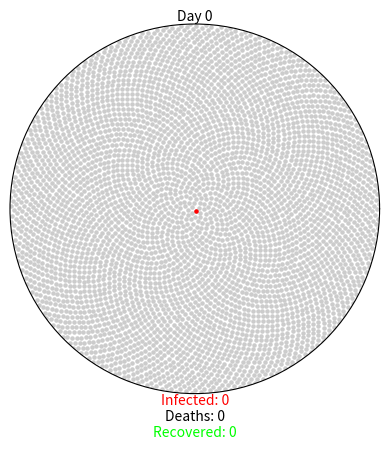

Reproduce this figure in Python.
import numpy as np
import matplotlib.animation as ani
import matplotlib.pyplot as plt



GREY = (0.8, 0.8, 0.8)  # this is for the uninfected
RED = (1, 0, 0)         # this is for the infected
GREEN = (0, 1, 0.0)     # this is for the recovered 
BLACK = (0, 0, 0)       # and this is the fatality/death

COVID19_PARAMS = {
    "r0": 2.5,                      #basic production rate
    "incubation": 5,                #incubation period
    "percent_mild": 0.8,            #percentage of mild cases
    "mild_recovery": (7, 14),       #mild cases recovery rate
    "percent_severe": 0.2,          #percentage of severe cases
    "severe_recovery": (21, 42),    #severe cases recovery rate
    "severe_death": (14, 56),       #severe cases death rate
    "fatality_rate": 0.034,         #total fatality rate
    "serial_interval": 7            
}

#create polar plot
class Virus():
    def __init__(self, params):
        self.fig = plt.figure() 
        self.axes = self.fig.add_subplot(111, projection="polar")
        self.axes.grid(False)
        self.axes.set_xticklabels([])
        self.axes.set_yticklabels([])
        self.axes.set_ylim(0, 1)

        # create annotations
        self.day_text = self.axes.annotate(
            "Day 0", xy=[np.pi / 2, 1], ha="center", va="bottom")
        self.infected_text = self.axes.annotate(
            "Infected: 0", xy=[3 * np.pi / 2, 1], ha="center", va="top", color=RED)
        self.deaths_text = self.axes.annotate(
            "\nDeaths: 0", xy=[3 * np.pi / 2, 1], ha="center", va="top", color=BLACK)
        self.recovered_text = self.axes.annotate(
            "\n\nRecovered: 0", xy=[3 * np.pi / 2, 1], ha="center", va="top", color=GREEN)

        # create member variables
        self.day = 0
        self.total_num_infected = 0
        self.num_currently_infected = 0
        self.num_recovered = 0
        self.num_deaths = 0
        self.r0 = params["r0"]
        self.percent_mild = params["percent_mild"]
        self.percent_severe = params["percent_severe"]
        self.fatality_rate = params["fatality_rate"]
        self.serial_interval = params["serial_interval"]

        self.mild_fast = params["incubation"] + params["mild_recovery"][0]
        self.mild_slow = params["incubation"] + params["mild_recovery"][1]
        self.severe_fast = params["incubation"] + params["severe_recovery"][0]
        self.severe_slow = params["incubation"] + params["severe_recovery"][1]
        self.death_fast = params["incubation"] + params["severe_death"][0]
        self.death_slow = params["incubation"] + params["severe_death"][1]

        self.mild = {i: {"thetas": [], "rs": []} for i in range(self.mild_fast, 365)}
        self.severe = {
            "recovery": {i: {"thetas": [], "rs": []} for i in range(self.severe_fast, 365)},
            "death": {i: {"thetas": [], "rs": []} for i in range(self.death_fast, 365)}
        }

        self.exposed_before = 0
        self.exposed_after = 1

        self.initial_population()


    def initial_population(self):
        population = 4500
        self.num_currently_infected = 1
        self.total_num_infected = 1
        indices = np.arange(0, population) + 0.5
        self.thetas = np.pi * (1 + 5**0.5) * indices
        self.rs = np.sqrt(indices / population)
        self.plot = self.axes.scatter(self.thetas, self.rs, s=5, color=GREY)
        # patient zero
        self.axes.scatter(self.thetas[0], self.rs[0], s=5, color=RED)
        self.mild[self.mild_fast]["thetas"].append(self.thetas[0])
        self.mild[self.mild_fast]["rs"].append(self.rs[0])


    def spread_virus(self, i):
        self.exposed_before = self.exposed_after
        if self.day % self.serial_interval == 0 and self.exposed_before < 4500:
            self.num_new_infected = round(self.r0 * self.total_num_infected)
            self.exposed_after += round(self.num_new_infected * 1.1)
            if self.exposed_after > 4500:
                self.num_new_infected = round((4500 - self.exposed_before) * 0.9)
                self.exposed_after = 4500
            self.num_currently_infected += self.num_new_infected
            self.total_num_infected += self.num_new_infected
            self.new_infected_indices = list(
                np.random.choice(
                    range(self.exposed_before, self.exposed_after),
                    self.num_new_infected,
                    replace=False))
            thetas = [self.thetas[i] for i in self.new_infected_indices]
            rs = [self.rs[i] for i in self.new_infected_indices]
            self.anim.event_source.stop()
            if len(self.new_infected_indices) > 24:
                size_list = round(len(self.new_infected_indices) / 24)
                theta_chunks = list(self.chunks(thetas, size_list))
                r_chunks = list(self.chunks(rs, size_list))
                self.anim2 = ani.FuncAnimation(
                    self.fig,
                    self.one_by_one,
                    interval=50,
                    frames=len(theta_chunks),
                    fargs=(theta_chunks, r_chunks, RED))
            else:
                self.anim2 = ani.FuncAnimation(
                    self.fig,
                    self.one_by_one,
                    interval=50,
                    frames=len(thetas),
                    fargs=(thetas, rs, RED))
            self.assign_symptoms()

        self.day += 1

        self.update_status()
        self.update_text()


    def one_by_one(self, i, thetas, rs, color):
        self.axes.scatter(thetas[i], rs[i], s=5, color=color)
        if i == (len(thetas) - 1):
            self.anim2.event_source.stop()
            self.anim.event_source.start()


    def chunks(self, a_list, n):
        for i in range(0, len(a_list), n):
            yield a_list[i:i + n]


    def assign_symptoms(self):
        num_mild = round(self.percent_mild * self.num_new_infected)
        num_severe = round(self.percent_severe * self.num_new_infected)
        # choose random subset of newly infected to have mild symptoms
        self.mild_indices = np.random.choice(self.new_infected_indices, num_mild, replace=False)
        # assign the rest severe symptoms, either resulting in recovery or death
        remaining_indices = [i for i in self.new_infected_indices if i not in self.mild_indices]
        percent_severe_recovery = 1 - (self.fatality_rate / self.percent_severe)
        num_severe_recovery = round(percent_severe_recovery * num_severe)
        self.severe_indices = []
        self.death_indices = []
        if remaining_indices:
            self.severe_indices = np.random.choice(remaining_indices, num_severe_recovery, replace=False)
            self.death_indices = [i for i in remaining_indices if i not in self.severe_indices]

        # assign recovery/death day
        low = self.day + self.mild_fast
        high = self.day + self.mild_slow
        for mild in self.mild_indices:
            recovery_day = np.random.randint(low, high)
            mild_theta = self.thetas[mild]
            mild_r = self.rs[mild]
            self.mild[recovery_day]["thetas"].append(mild_theta)
            self.mild[recovery_day]["rs"].append(mild_r)
        low = self.day + self.severe_fast
        high = self.day + self.severe_slow
        for recovery in self.severe_indices:
            recovery_day = np.random.randint(low, high)
            recovery_theta = self.thetas[recovery]
            recovery_r = self.rs[recovery]
            self.severe["recovery"][recovery_day]["thetas"].append(recovery_theta)
            self.severe["recovery"][recovery_day]["rs"].append(recovery_r)
        low = self.day + self.death_fast
        high = self.day + self.death_slow
        for death in self.death_indices:
            death_day = np.random.randint(low, high)
            death_theta = self.thetas[death]
            death_r = self.rs[death]
            self.severe["death"][death_day]["thetas"].append(death_theta)
            self.severe["death"][death_day]["rs"].append(death_r)


    def update_status(self):
        if self.day >= self.mild_fast:
            mild_thetas = self.mild[self.day]["thetas"]
            mild_rs = self.mild[self.day]["rs"]
            self.axes.scatter(mild_thetas, mild_rs, s=5, color=GREEN)
            self.num_recovered += len(mild_thetas)
            self.num_currently_infected -= len(mild_thetas)
        if self.day >= self.severe_fast:
            rec_thetas = self.severe["recovery"][self.day]["thetas"]
            rec_rs = self.severe["recovery"][self.day]["rs"]
            self.axes.scatter(rec_thetas, rec_rs, s=5, color=GREEN)
            self.num_recovered += len(rec_thetas)
            self.num_currently_infected -= len(rec_thetas)
        if self.day >= self.death_fast:
            death_thetas = self.severe["death"][self.day]["thetas"]
            death_rs = self.severe["death"][self.day]["rs"]
            self.axes.scatter(death_thetas, death_rs, s=5, color=BLACK)
            self.num_deaths += len(death_thetas)
            self.num_currently_infected -= len(death_thetas)


    def update_text(self):
        self.day_text.set_text("Day {}".format(self.day))
        self.infected_text.set_text("Infected: {}".format(self.num_currently_infected))
        self.deaths_text.set_text("\nDeaths: {}".format(self.num_deaths))
        self.recovered_text.set_text("\n\nRecovered: {}".format(self.num_recovered))


    def gen(self):
        while self.num_deaths + self.num_recovered < self.total_num_infected:
            yield


    def animate(self):
        self.anim = ani.FuncAnimation(
            self.fig,
            self.spread_virus,
            frames=self.gen,
            repeat=True)


def main():
    coronavirus = Virus(COVID19_PARAMS)
    coronavirus.animate()
    plt.show()


if __name__ == "__main__":
    main()